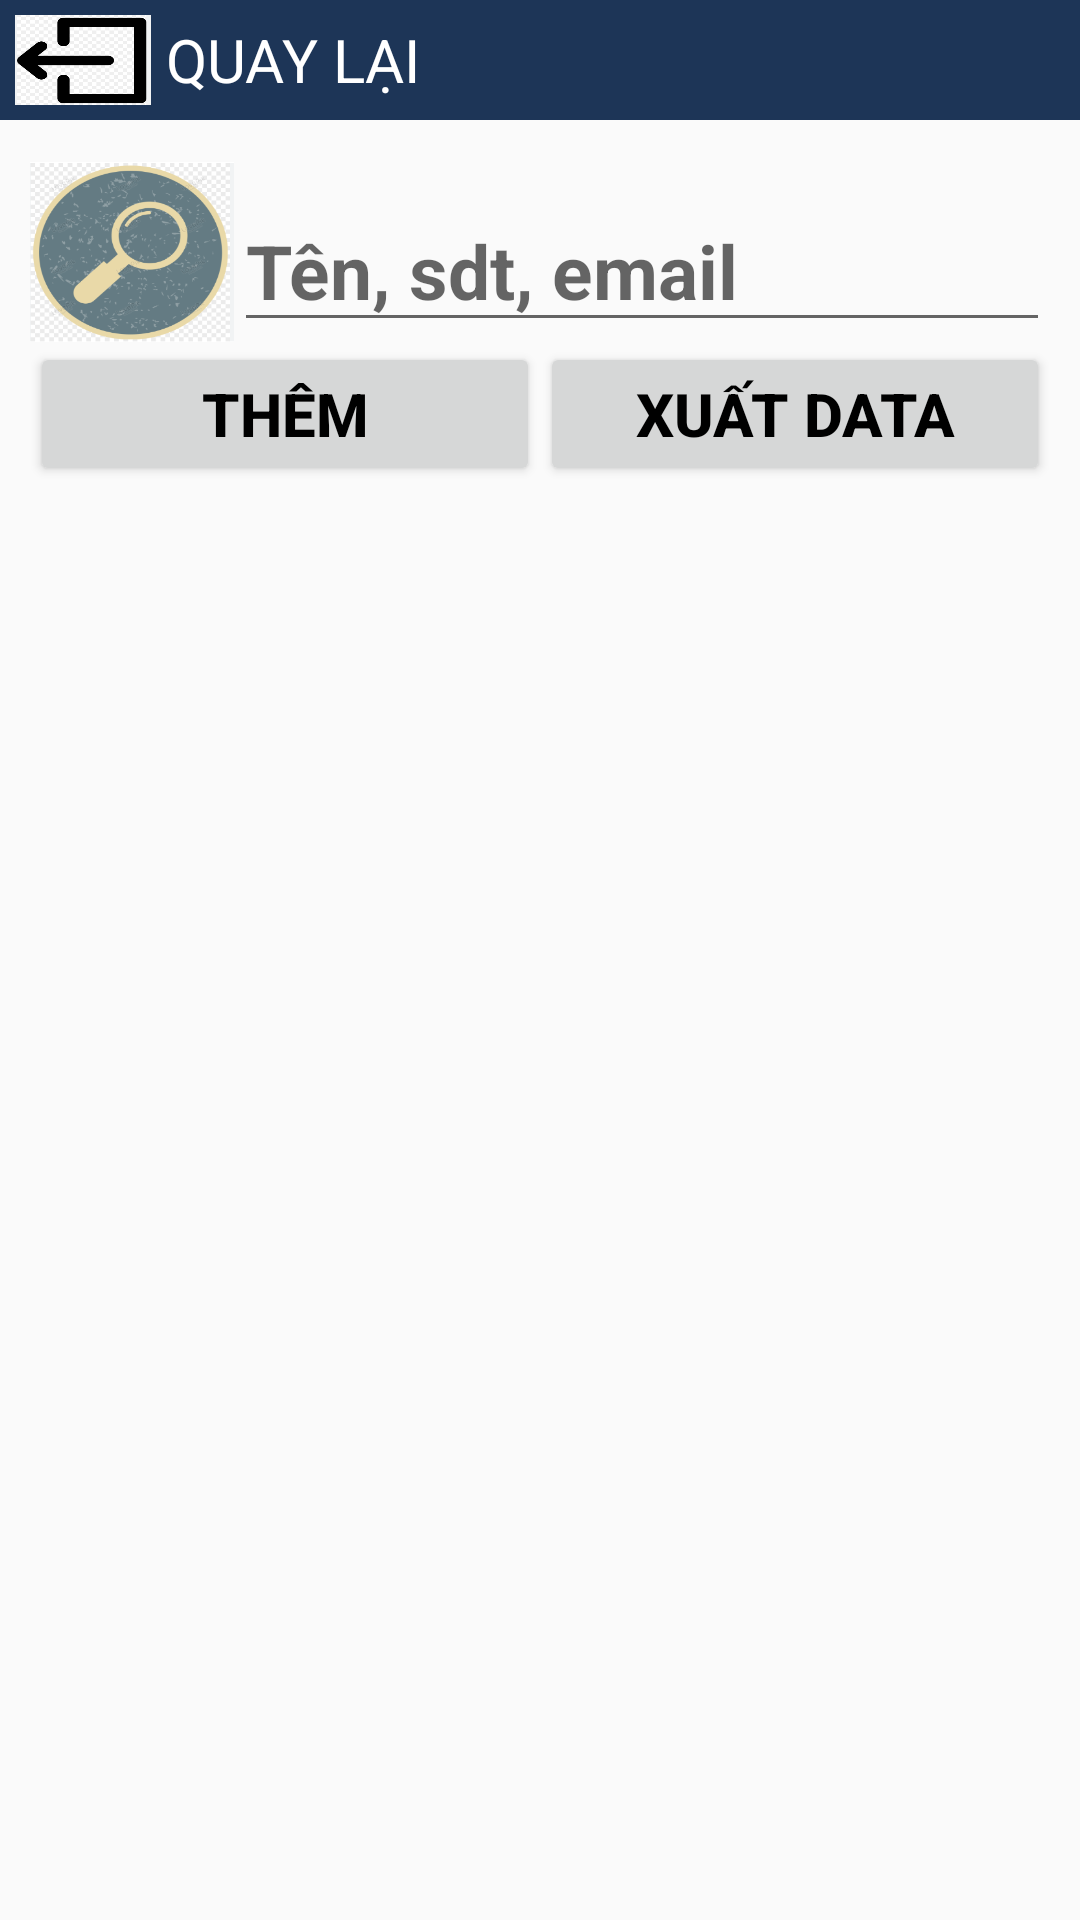

The Android layout XML behind this screen, and the referenced resources:
<!-- AndroidManifest.xml: application theme Theme.CatFood -->
<!-- res/layout/aad_quanlytaikhoan.xml -->
<?xml version="1.0" encoding="utf-8"?>
<LinearLayout xmlns:android="http://schemas.android.com/apk/res/android"
    xmlns:app="http://schemas.android.com/apk/res-auto"
    android:layout_width="match_parent"
    android:layout_height="match_parent"
    android:orientation="vertical">
    <LinearLayout
        android:layout_width="match_parent"
        android:layout_height="0dp"
        android:layout_weight="0.4"
        android:orientation="vertical">
        <LinearLayout
            android:layout_width="match_parent"
            android:layout_height="wrap_content"
            android:orientation="horizontal"
            android:background="#1d3557">

            <ImageButton
                android:id="@+id/btnqltk"
                android:layout_width="0dp"
                android:layout_height="40dp"
                android:layout_weight="1"
                android:scaleType="fitXY"
                android:background="#1d3557"
                android:padding="5dp"
                android:src="@drawable/iconexit" />

            <TextView
                android:layout_width="0dp"
                android:layout_height="wrap_content"
                android:layout_weight="5.5"
                android:text="QUAY LẠI"
                android:layout_gravity="center_vertical"
                android:textSize="20sp"
                android:textColor="@color/white"></TextView>
        </LinearLayout>
    </LinearLayout>
    <LinearLayout
        android:layout_width="match_parent"
        android:layout_height="0dp"
        android:layout_weight="1.2"
        android:padding="10dp"
        android:orientation="vertical">
        <LinearLayout
            android:layout_width="match_parent"
            android:layout_height="wrap_content"
            android:orientation="horizontal">
            <ImageButton
                android:id="@+id/imgtimtk"
                android:layout_width="0dp"
                android:layout_height="60dp"
                android:layout_weight="0.5"
                android:scaleType="fitXY"
                android:background="@color/white"
                android:src="@drawable/iconfind" />
            <EditText
                android:id="@+id/ettimtk"
                android:layout_width="0dp"
                android:layout_height="wrap_content"
                android:layout_weight="2"
                android:layout_gravity="bottom"
                android:textSize="25dp"
                android:textStyle="bold"
                android:hint="Tên, sdt, email" />
        </LinearLayout>
        <LinearLayout
            android:layout_width="match_parent"
            android:layout_height="wrap_content"
            android:orientation="horizontal">
            <Button
                android:id="@+id/btnttk"
                android:layout_width="0dp"
                android:layout_height="wrap_content"
                android:layout_weight="2"
                android:textSize="20sp"
                android:textStyle="bold"
                android:textColor="@color/black"
                android:text="Thêm" />
            <Button
                android:id="@+id/btnxuatdata"
                android:layout_width="0dp"
                android:layout_height="wrap_content"
                android:layout_weight="2"
                android:textSize="20sp"
                android:textStyle="bold"
                android:textColor="@color/black"
                android:text="Xuất data"/>
        </LinearLayout>
    </LinearLayout>

    <LinearLayout
        android:layout_width="match_parent"
        android:layout_height="0dp"
        android:layout_weight="4"
        android:layout_margin="10dp"
        android:orientation="vertical">

        <ListView
            android:id="@+id/lvtk"
            android:layout_width="match_parent"
            android:layout_height="match_parent" />
    </LinearLayout>

</LinearLayout>
<!-- resources referenced by this layout -->
<resources>
  <!-- drawable iconexit: png bitmap (drawable, 11526 bytes) -->
  <!-- drawable iconfind: png bitmap (drawable, 49259 bytes) -->
  <style name="Theme.CatFood" parent="Base.Theme.CatFood" />
  <style name="Base.Theme.CatFood" parent="Theme.AppCompat.DayNight.NoActionBar">
          
          
      </style>
  <!-- not gathered from this repository: default colours our renderer supplied (Android Studio template values) -->
  <color name="black">#FF000000</color>
  <color name="white">#FFFFFFFF</color>
</resources>
